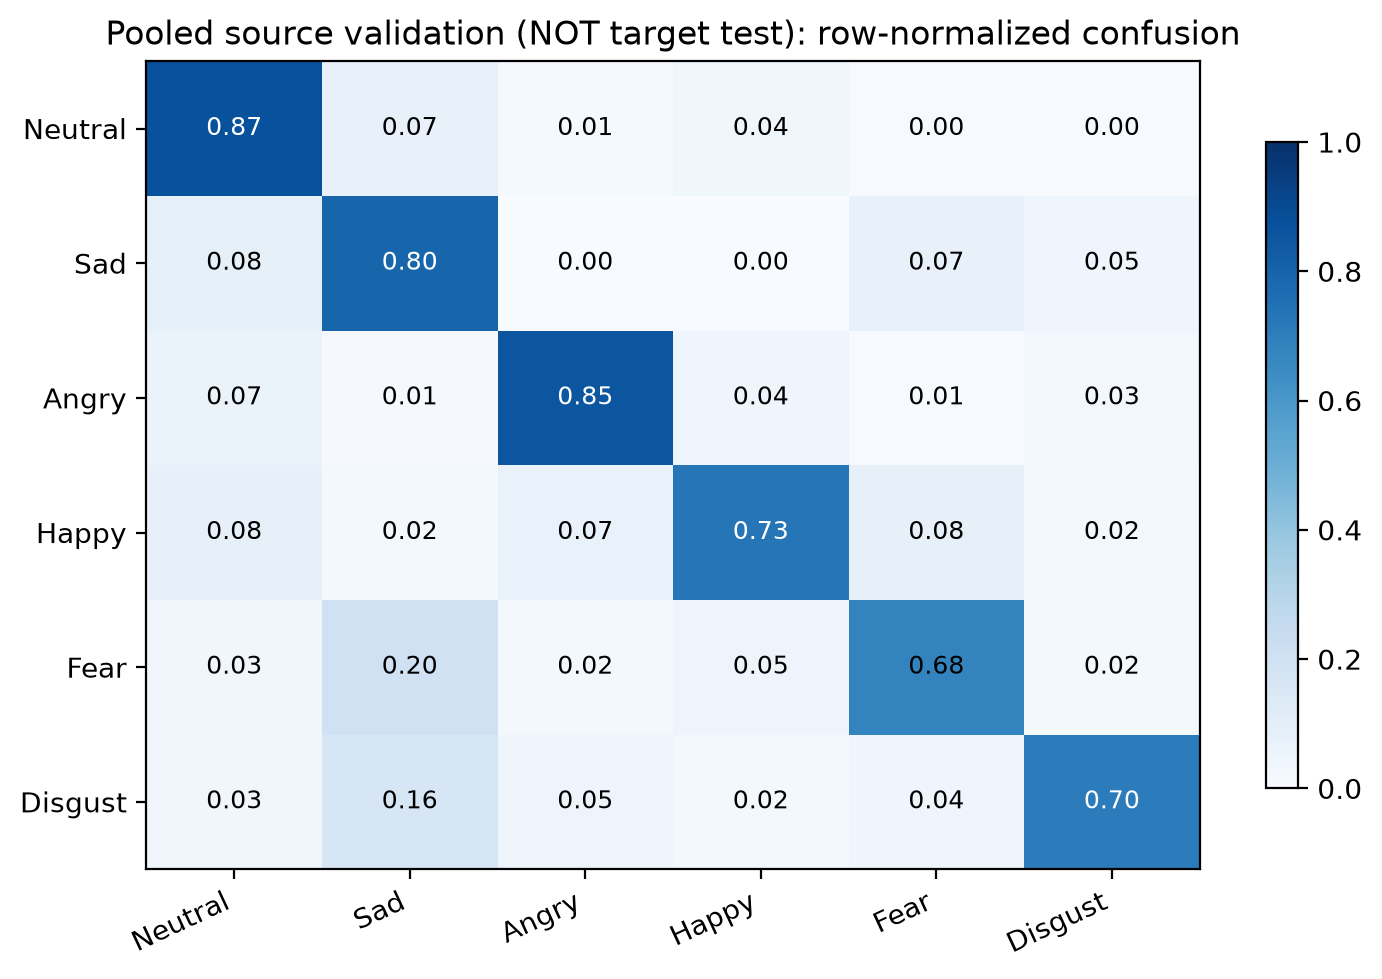

The data file committed next to this chart (first rows):
, Neutral, Sad, Angry, Happy, Fear, Disgust
Neutral, 0.872, 0.072, 0.012, 0.036, 0.004, 0.004
Sad, 0.08224, 0.7961, 0.0, 0.003289, 0.07237, 0.04605
Angry, 0.06557, 0.009836, 0.8525, 0.03934, 0.006557, 0.02623
Happy, 0.07869, 0.01967, 0.06885, 0.7311, 0.08197, 0.01967
Fear, 0.03279, 0.2, 0.01967, 0.04918, 0.6787, 0.01967
Disgust, 0.03279, 0.1574, 0.04918, 0.01639, 0.03934, 0.7049
